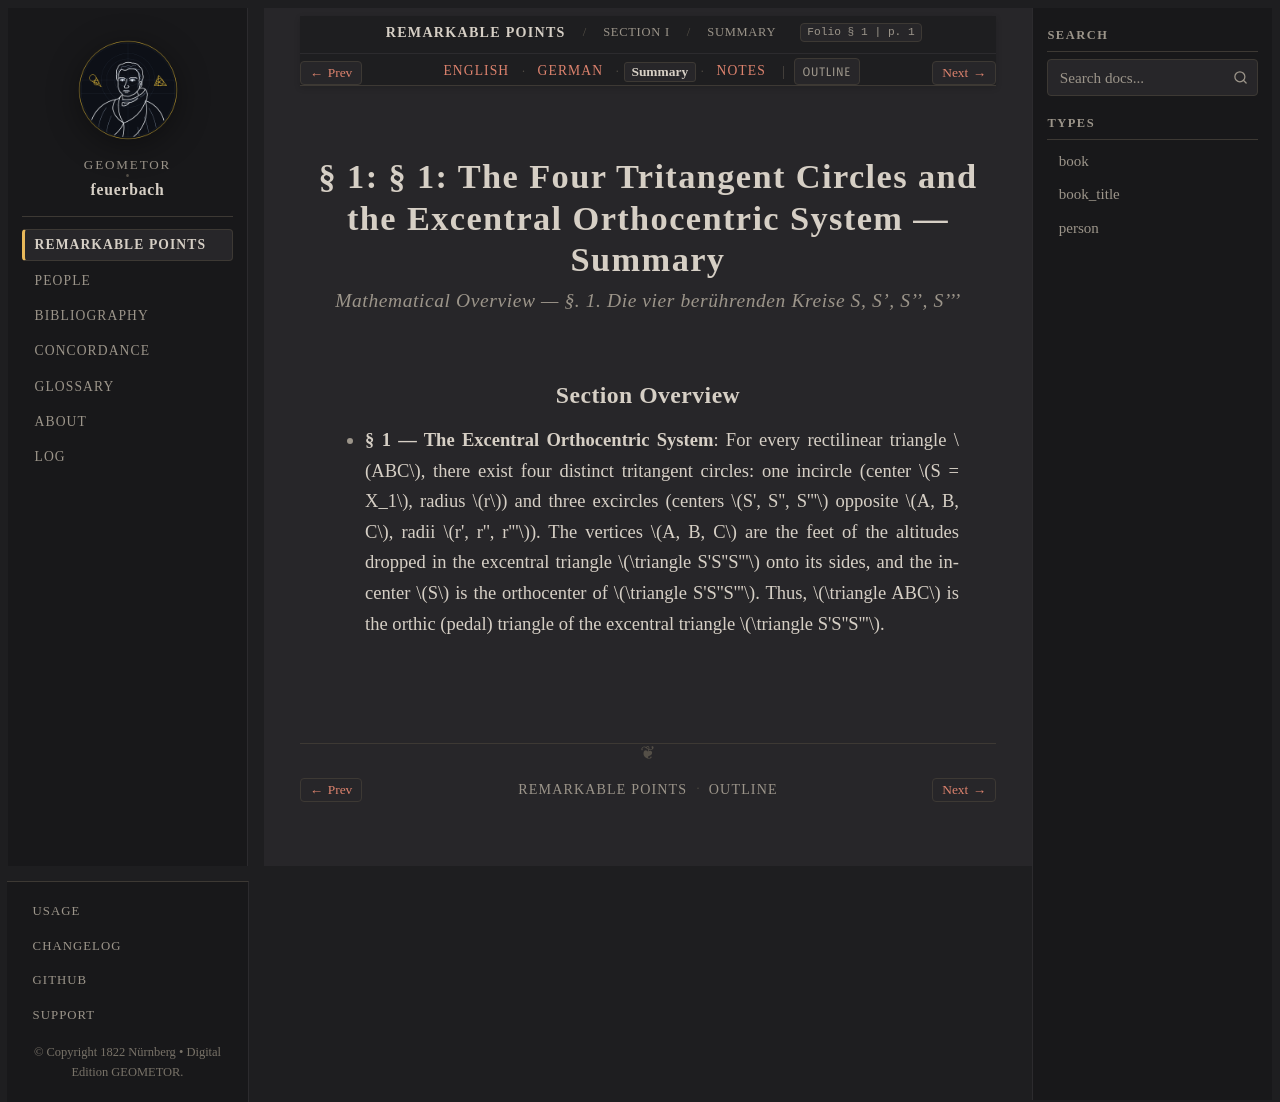

repository: geometor/feuerbach · page: feuerbach_1822/abschnitt_1/sec_01/summary.html · generator: sphinx

:layout: book
:canonical_id: § 1 (Summary)
:breadcrumb_title: Summary
:order: 1
:tracks: English: index | German: de | Summary: summary | Notes: notes

.. _fb-01-summary:
.. _fb-summary-s01:

§ 1: § 1: The Four Tritangent Circles and the Excentral Orthocentric System — Summary
=====================================================================================

.. rubric:: Mathematical Overview — *§. 1. Die vier berührenden Kreise S, S', S'', S'''*

Section Overview
----------------

* **§ 1 — The Excentral Orthocentric System**:
  For every rectilinear triangle :math:`ABC`, there exist four distinct tritangent circles: one incircle (center :math:`S = X_1`, radius :math:`r`) and three excircles (centers :math:`S', S'', S'''` opposite :math:`A, B, C`, radii :math:`r', r'', r'''`).
  The vertices :math:`A, B, C` are the feet of the altitudes dropped in the excentral triangle :math:`\triangle S'S''S'''` onto its sides, and the incenter :math:`S` is the orthocenter of :math:`\triangle S'S''S'''`.
  Thus, :math:`\triangle ABC` is the orthic (pedal) triangle of the excentral triangle :math:`\triangle S'S''S'''`.
